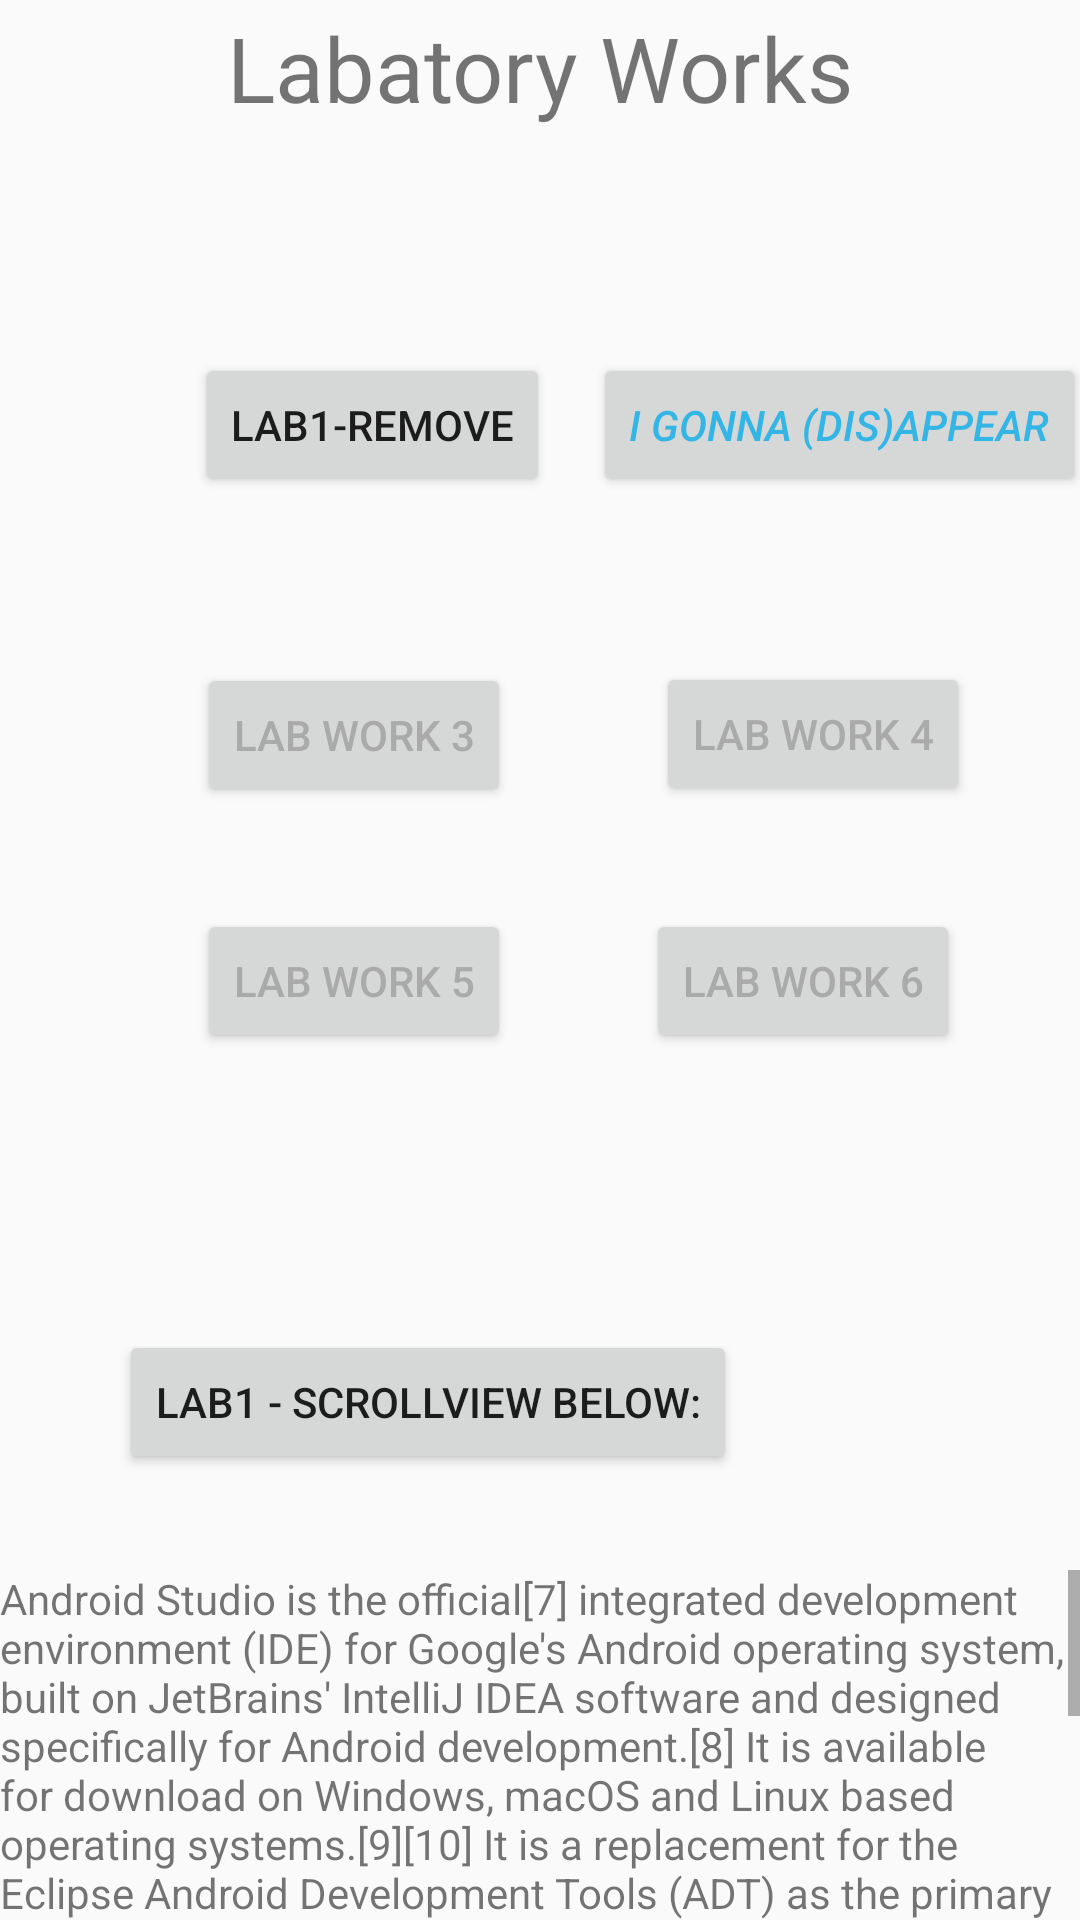

Write the Android layout XML for this screen, with the resource values it uses.
<!-- AndroidManifest.xml: application theme AppTheme -->
<!-- res/layout/activity_lab_work_overview.xml -->
<?xml version="1.0" encoding="utf-8"?>

<androidx.constraintlayout.widget.ConstraintLayout xmlns:android="http://schemas.android.com/apk/res/android"
    xmlns:app="http://schemas.android.com/apk/res-auto"
    xmlns:tools="http://schemas.android.com/tools"
    android:layout_width="match_parent"
    android:layout_height="match_parent"
    tools:context=".LabWorkOverview">

    <Button
        android:id="@+id/btnLab4"
        android:layout_width="wrap_content"
        android:layout_height="wrap_content"
        android:layout_marginLeft="15dp"
        android:layout_marginTop="30dp"
        android:text="Lab Work 4"
        android:textColor="@android:color/darker_gray"
        app:layout_constraintBottom_toBottomOf="parent"
        app:layout_constraintEnd_toEndOf="parent"
        app:layout_constraintHorizontal_bias="0.475"
        app:layout_constraintStart_toEndOf="@+id/btnLab3"
        app:layout_constraintTop_toBottomOf="@+id/btnLab2"
        app:layout_constraintVertical_bias="0.063" />

    <Button
        android:id="@+id/btnLab1"
        android:layout_width="wrap_content"
        android:layout_height="wrap_content"
        android:text="Lab1-Remove"
        app:layout_constraintBottom_toBottomOf="parent"
        app:layout_constraintEnd_toEndOf="parent"
        app:layout_constraintHorizontal_bias="0.269"
        app:layout_constraintStart_toStartOf="parent"
        app:layout_constraintTop_toTopOf="parent"
        app:layout_constraintVertical_bias="0.199" />

    <Button
        android:id="@+id/btnLab2"
        android:layout_width="wrap_content"
        android:layout_height="wrap_content"
        android:layout_marginLeft="15dp"
        android:text="I gonna (dis)appear"
        android:textColor="@android:color/holo_blue_light"
        android:textStyle="italic"
        app:layout_constraintBottom_toBottomOf="parent"
        app:layout_constraintEnd_toEndOf="parent"
        app:layout_constraintHorizontal_bias="0.285"
        app:layout_constraintStart_toEndOf="@+id/btnLab1"
        app:layout_constraintTop_toTopOf="parent"
        app:layout_constraintVertical_bias="0.199" />

    <Button
        android:id="@+id/btnLab3"
        android:layout_width="wrap_content"
        android:layout_height="wrap_content"
        android:layout_marginTop="30dp"
        android:text="Lab Work 3"
        android:textColor="@android:color/darker_gray"
        app:layout_constraintBottom_toBottomOf="parent"
        app:layout_constraintEnd_toEndOf="parent"
        app:layout_constraintHorizontal_bias="0.257"
        app:layout_constraintStart_toStartOf="parent"
        app:layout_constraintTop_toBottomOf="@+id/btnLab1"
        app:layout_constraintVertical_bias="0.064" />

    <Button
        android:id="@+id/btnLab7"
        android:layout_width="wrap_content"
        android:layout_height="wrap_content"
        android:text="Lab1 - Scrollview below:"
        app:layout_constraintBottom_toBottomOf="parent"
        app:layout_constraintEnd_toEndOf="parent"
        app:layout_constraintHorizontal_bias="0.257"
        app:layout_constraintStart_toStartOf="parent"
        app:layout_constraintTop_toTopOf="@+id/tfLabWorkOverview"
        app:layout_constraintVertical_bias="0.748" />

    <Button
        android:id="@+id/btnLab6"
        android:layout_width="wrap_content"
        android:layout_height="wrap_content"
        android:layout_marginLeft="15dp"
        android:layout_marginTop="30dp"
        android:layout_marginBottom="288dp"
        android:text="Lab Work 6"
        android:textColor="@android:color/darker_gray"
        app:layout_constraintBottom_toBottomOf="parent"
        app:layout_constraintEnd_toEndOf="parent"
        app:layout_constraintHorizontal_bias="0.427"
        app:layout_constraintStart_toEndOf="@+id/btnLab5"
        app:layout_constraintTop_toBottomOf="@+id/btnLab4"
        app:layout_constraintVertical_bias="0.808" />

    <Button
        android:id="@+id/btnLab5"
        android:layout_width="wrap_content"
        android:layout_height="wrap_content"
        android:layout_marginTop="30dp"
        android:layout_marginBottom="288dp"
        android:text="Lab Work 5"
        android:textColor="@android:color/darker_gray"
        app:layout_constraintBottom_toBottomOf="parent"
        app:layout_constraintEnd_toEndOf="parent"
        app:layout_constraintHorizontal_bias="0.257"
        app:layout_constraintStart_toStartOf="parent"
        app:layout_constraintTop_toBottomOf="@+id/btnLab3"
        app:layout_constraintVertical_bias="0.808" />

    <TextView
        android:id="@+id/tfLabWorkOverview"
        android:layout_width="wrap_content"
        android:layout_height="40dp"
        android:text="Labatory Works"
        android:textSize="30sp"
        app:layout_constraintBottom_toBottomOf="parent"
        app:layout_constraintEnd_toEndOf="parent"
        app:layout_constraintStart_toStartOf="parent"
        app:layout_constraintTop_toTopOf="parent"
        app:layout_constraintVertical_bias="0.004" />

    <ScrollView
        android:layout_width="match_parent"
        android:layout_height="0dp"
        android:layout_marginTop="32dp"
        app:layout_constraintBottom_toBottomOf="parent"
        app:layout_constraintTop_toBottomOf="@+id/btnLab7"
        app:layout_constraintVertical_bias="1.0"
        tools:layout_editor_absoluteX="75dp">

        <LinearLayout
            android:layout_width="match_parent"
            android:layout_height="wrap_content"
            android:orientation="vertical">

            <TextView
                android:id="@+id/textView3"
                android:layout_width="match_parent"
                android:layout_height="wrap_content"
                android:text="Android Studio is the official[7] integrated development environment (IDE) for Google's Android operating system, built on JetBrains' IntelliJ IDEA software and designed specifically for Android development.[8] It is available for download on Windows, macOS and Linux based operating systems.[9][10] It is a replacement for the Eclipse Android Development Tools (ADT) as the primary IDE for native Android application development.  Android Studio was announced on May 16, 2013 at the Google I/O conference. It was in early access preview stage starting from version 0.1 in May 2013, then entered beta stage starting from version 0.8 which was released in June 2014.[11] The first stable build was released in December 2014, starting from version 1.0.[12]  Since May 7, 2019, Kotlin is Google’s preferred language for Android app development.[13] Still, other programming languages are supported by Android Studio, such as Java and C++." />
        </LinearLayout>
    </ScrollView>

</androidx.constraintlayout.widget.ConstraintLayout>
<!-- resources referenced by this layout -->
<resources>
  <style name="AppTheme" parent="Theme.AppCompat.Light.DarkActionBar">
          
          <item name="colorPrimary">@color/colorPrimary</item>
          <item name="colorPrimaryDark">@color/colorPrimaryDark</item>
          <item name="colorAccent">@color/colorAccent</item>
          
      </style>
  <color name="colorPrimary">#76FF03</color>
  <color name="colorPrimaryDark">#00574B</color>
  <color name="colorAccent">#35F623</color>
</resources>
